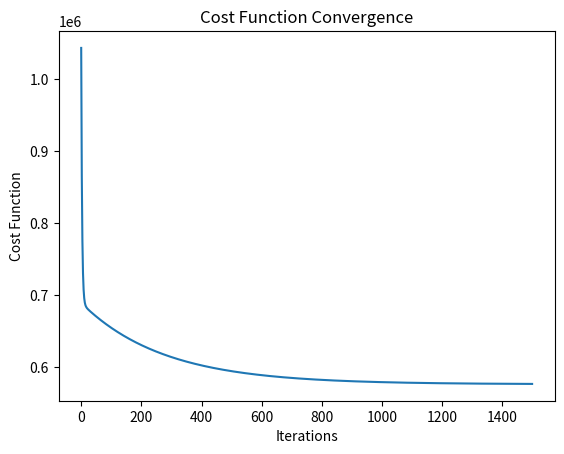

Source code (Python):
import numpy as np

x_train=np.array([1.0,2.0,3.0,4.0,5.0,6.0])
y_train=np.array([120,1000,3434,600,700,800])

def compute_cost(X, y, theta):
   
    m = len(y)
    predictions = X.dot(theta)
    sqr_errors = (predictions - y) ** 2
    J = 1 / (2 * m) * np.sum(sqr_errors)
    return J

def gradient_descent(X, y, theta, alpha, num_iters):
   
    m = len(y)
    J_history = []

    for iter in range(num_iters):
        predictions = X.dot(theta)
        errors = np.dot(X.transpose(), (predictions - y))
        theta -= alpha * (1 / m) * errors
        J_history.append(compute_cost(X, y, theta))
        
    return theta, J_history


X = np.column_stack((np.ones(len(x_train)), x_train))


theta = np.zeros(2)


alpha = 0.01
num_iters = 1500

theta, J_history = gradient_descent(X, y_train, theta, alpha, num_iters)


print("Theta found by gradient descent:", theta)


import matplotlib.pyplot as plt
plt.plot(J_history)
plt.xlabel('Iterations')
plt.ylabel('Cost Function')
plt.title('Cost Function Convergence')
plt.show()